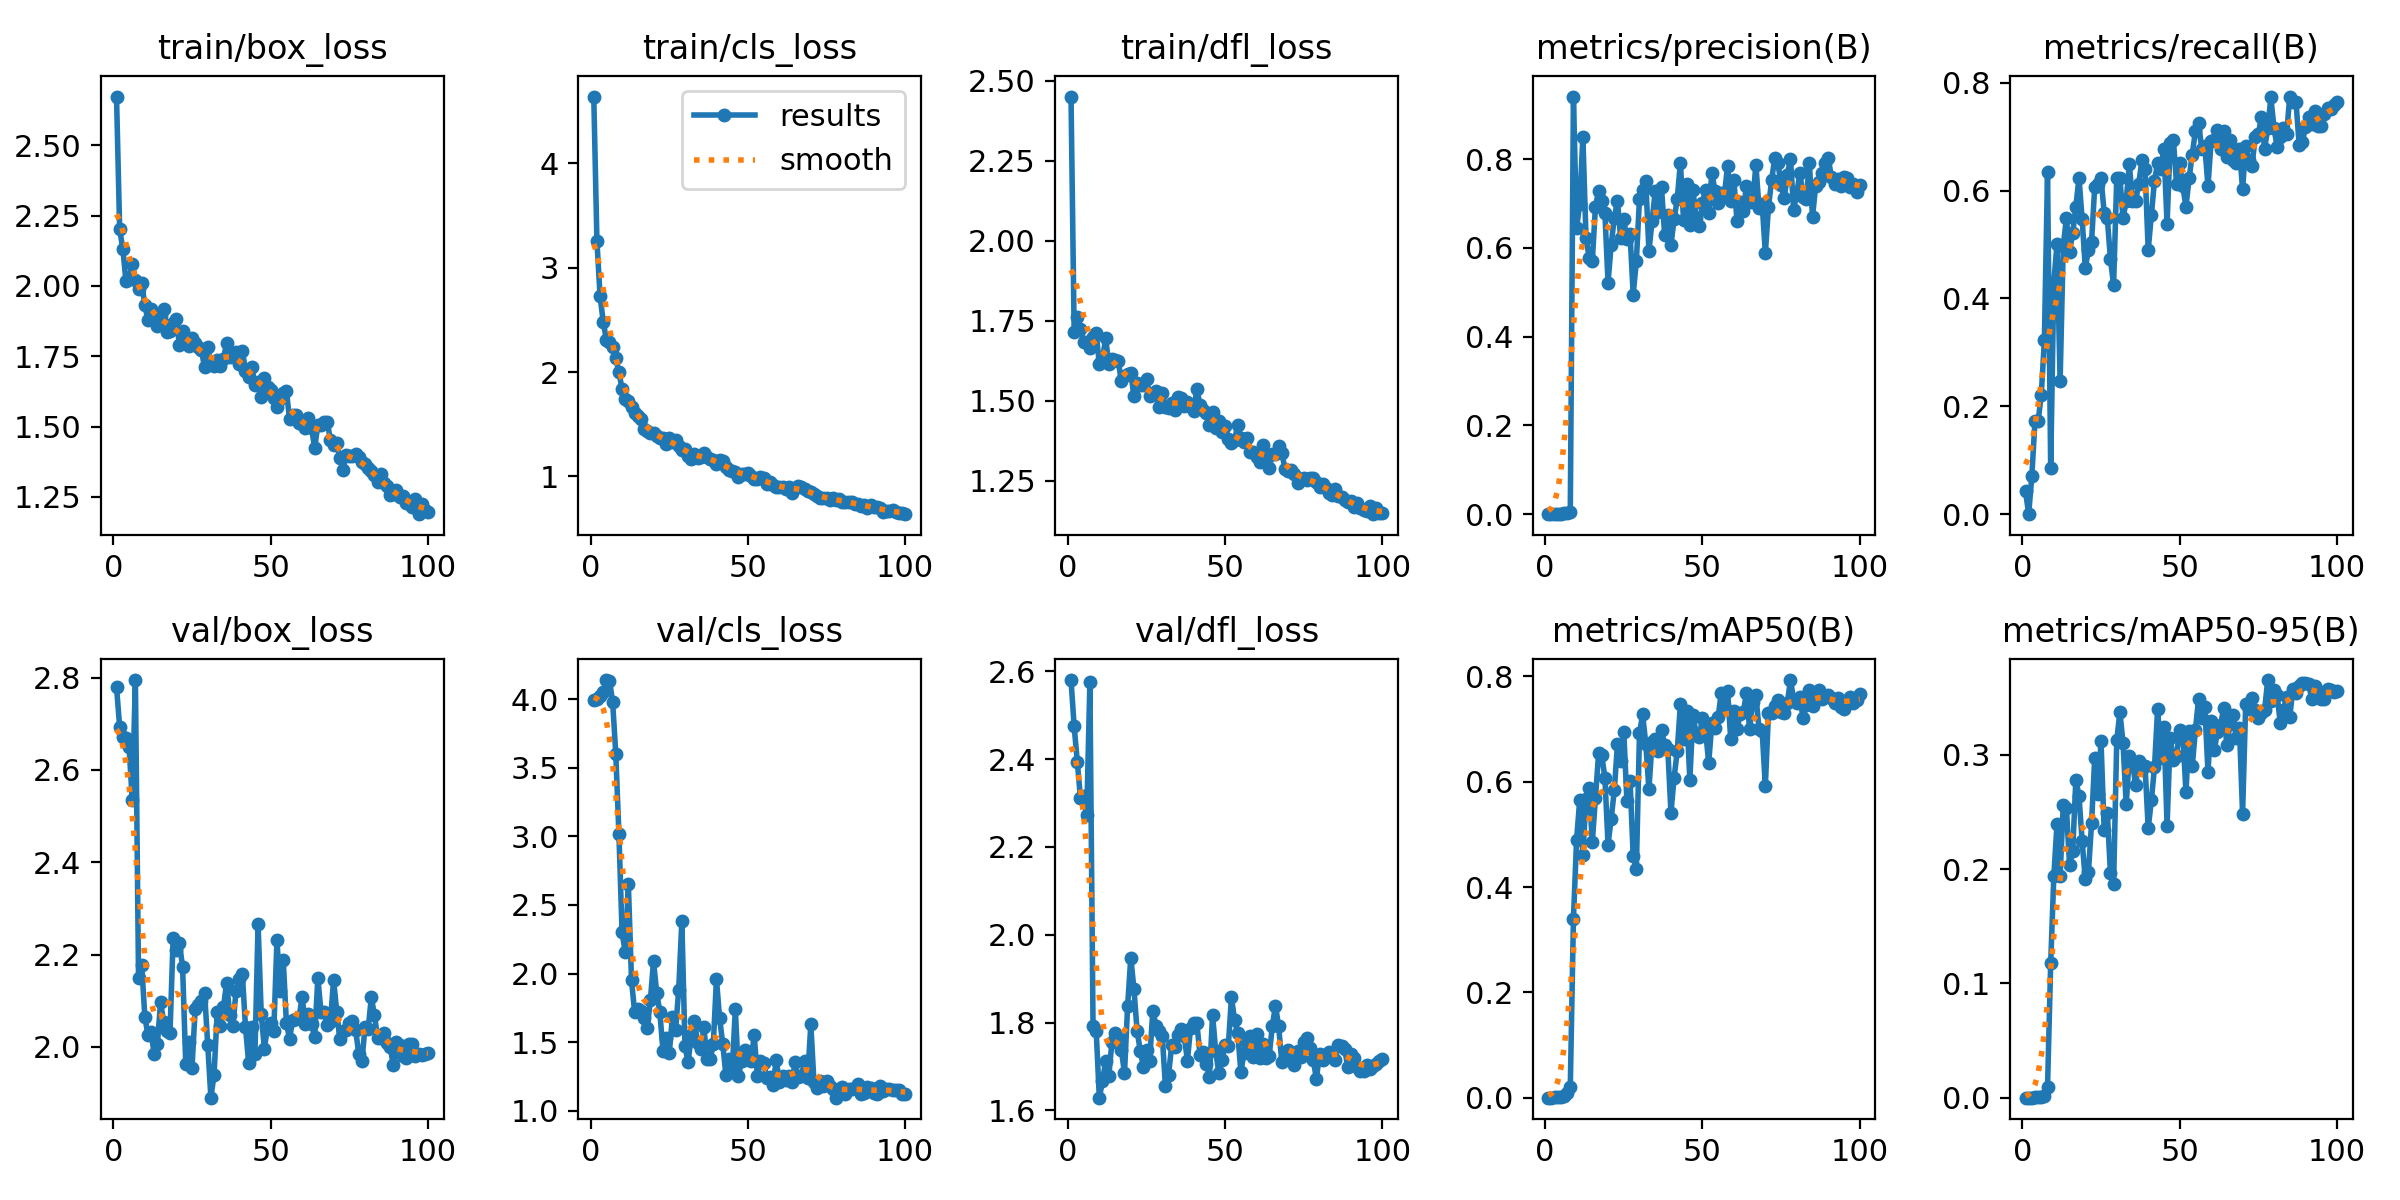

Source data for this figure (header and first rows):
epoch, time, train/box_loss, train/cls_loss, train/dfl_loss, metrics/precision(B), metrics/recall(B), metrics/mAP50(B), metrics/mAP50-95(B), val/box_loss, val/cls_loss, val/dfl_loss, lr/pg0, lr/pg1, lr/pg2
1, 6.218, 2.673, 4.641, 2.451, 0.00033, 0.04301, 0.00017, 4e-05, 2.78, 3.997, 2.58, 0.00034, 0.00034, 0.00034
2, 10.69, 2.202, 3.26, 1.714, 0, 0, 0, 0, 2.693, 3.999, 2.474, 0.0006931, 0.0006931, 0.0006931
3, 15.06, 2.133, 2.729, 1.763, 0.00054, 0.06989, 0.00034, 9e-05, 2.671, 4.021, 2.394, 0.001039, 0.001039, 0.001039
4, 19.6, 2.017, 2.484, 1.726, 0.00133, 0.172, 0.00106, 0.00024, 2.669, 4.054, 2.311, 0.001378, 0.001378, 0.001378
5, 24.06, 2.023, 2.312, 1.683, 0.00133, 0.172, 0.00116, 0.00025, 2.65, 4.14, 2.316, 0.00171, 0.00171, 0.00171
6, 28.82, 2.079, 2.286, 1.684, 0.00171, 0.2204, 0.00243, 0.00041, 2.535, 4.136, 2.273, 0.001901, 0.001901, 0.001901
7, 33.23, 2.022, 2.24, 1.666, 0.0025, 0.3226, 0.00965, 0.00137, 2.795, 3.98, 2.575, 0.001881, 0.001881, 0.001881
8, 37.41, 1.99, 2.133, 1.699, 0.00492, 0.6344, 0.0204, 0.00936, 2.15, 3.601, 1.793, 0.001861, 0.001861, 0.001861
9, 42.01, 2.012, 1.998, 1.712, 0.9413, 0.08616, 0.339, 0.1174, 2.178, 3.014, 1.782, 0.001842, 0.001842, 0.001842
10, 46.56, 1.932, 1.837, 1.616, 0.6451, 0.4301, 0.4895, 0.1938, 2.065, 2.3, 1.629, 0.001822, 0.001822, 0.001822
11, 50.79, 1.878, 1.745, 1.63, 0.6993, 0.5, 0.5654, 0.2392, 2.025, 2.154, 1.666, 0.001802, 0.001802, 0.001802
12, 55.19, 1.917, 1.724, 1.697, 0.8504, 0.2473, 0.4616, 0.1943, 2.031, 2.65, 1.712, 0.001782, 0.001782, 0.001782
13, 59.72, 1.884, 1.662, 1.615, 0.623, 0.4976, 0.5677, 0.2563, 1.984, 1.95, 1.678, 0.001762, 0.001762, 0.001762
14, 64.54, 1.858, 1.611, 1.63, 0.5776, 0.5484, 0.5875, 0.2531, 2.006, 1.717, 1.755, 0.001743, 0.001743, 0.001743
15, 69, 1.895, 1.579, 1.629, 0.5706, 0.4858, 0.4856, 0.2039, 2.098, 1.738, 1.775, 0.001723, 0.001723, 0.001723
16, 73.29, 1.919, 1.55, 1.625, 0.6931, 0.5215, 0.5692, 0.2154, 2.054, 1.726, 1.765, 0.001703, 0.001703, 0.001703
17, 77.78, 1.837, 1.454, 1.561, 0.7281, 0.5699, 0.6537, 0.2783, 2.035, 1.673, 1.737, 0.001683, 0.001683, 0.001683
18, 82.24, 1.84, 1.434, 1.577, 0.7053, 0.6237, 0.6498, 0.2641, 2.03, 1.604, 1.685, 0.001663, 0.001663, 0.001663
19, 86.34, 1.869, 1.419, 1.585, 0.6793, 0.5465, 0.6079, 0.2244, 2.236, 1.806, 1.838, 0.001644, 0.001644, 0.001644
20, 91.17, 1.882, 1.42, 1.586, 0.5215, 0.457, 0.4807, 0.1911, 2.21, 2.09, 1.948, 0.001624, 0.001624, 0.001624
21, 95.53, 1.791, 1.387, 1.516, 0.6076, 0.4893, 0.5295, 0.1972, 2.224, 1.861, 1.876, 0.001604, 0.001604, 0.001604
22, 99.98, 1.839, 1.371, 1.555, 0.6682, 0.5054, 0.584, 0.2403, 2.174, 1.72, 1.782, 0.001584, 0.001584, 0.001584
23, 104.3, 1.808, 1.365, 1.549, 0.706, 0.6067, 0.6714, 0.2973, 1.964, 1.438, 1.736, 0.001564, 0.001564, 0.001564
24, 108.7, 1.785, 1.307, 1.548, 0.6227, 0.6123, 0.6388, 0.266, 2.011, 1.528, 1.7, 0.001545, 0.001545, 0.001545
25, 113, 1.815, 1.371, 1.567, 0.6649, 0.6237, 0.6952, 0.3119, 1.955, 1.419, 1.737, 0.001525, 0.001525, 0.001525
26, 117.6, 1.797, 1.332, 1.515, 0.6202, 0.5591, 0.5639, 0.2343, 2.082, 1.683, 1.713, 0.001505, 0.001505, 0.001505
27, 122, 1.781, 1.352, 1.521, 0.6311, 0.5484, 0.6021, 0.2495, 2.091, 1.587, 1.827, 0.001485, 0.001485, 0.001485
28, 126.6, 1.771, 1.291, 1.532, 0.495, 0.4731, 0.4582, 0.1963, 2.1, 1.881, 1.793, 0.001465, 0.001465, 0.001465
29, 130.8, 1.711, 1.25, 1.48, 0.5704, 0.4247, 0.4342, 0.1868, 2.117, 2.381, 1.781, 0.001446, 0.001446, 0.001446
30, 135.5, 1.783, 1.261, 1.525, 0.7113, 0.6227, 0.692, 0.3125, 2.004, 1.468, 1.77, 0.001426, 0.001426, 0.001426
31, 139.8, 1.726, 1.197, 1.48, 0.7302, 0.6237, 0.7277, 0.3374, 1.89, 1.351, 1.656, 0.001406, 0.001406, 0.001406
32, 144.4, 1.716, 1.171, 1.478, 0.7505, 0.5484, 0.672, 0.3105, 1.939, 1.553, 1.681, 0.001386, 0.001386, 0.001386
33, 148.7, 1.738, 1.215, 1.493, 0.5935, 0.5806, 0.5854, 0.2565, 2.075, 1.656, 1.748, 0.001366, 0.001366, 0.001366
34, 152.9, 1.715, 1.182, 1.472, 0.6606, 0.6487, 0.6761, 0.2986, 2.046, 1.494, 1.744, 0.001347, 0.001347, 0.001347
35, 157.2, 1.74, 1.186, 1.512, 0.7287, 0.5806, 0.6816, 0.2934, 2.086, 1.449, 1.771, 0.001327, 0.001327, 0.001327
36, 161.6, 1.798, 1.227, 1.509, 0.6801, 0.5806, 0.6578, 0.2734, 2.139, 1.607, 1.784, 0.001307, 0.001307, 0.001307
37, 166.1, 1.748, 1.183, 1.485, 0.7365, 0.6129, 0.6972, 0.2948, 2.07, 1.38, 1.768, 0.001287, 0.001287, 0.001287
38, 170.3, 1.76, 1.167, 1.497, 0.6287, 0.6559, 0.6697, 0.2878, 2.046, 1.375, 1.713, 0.001267, 0.001267, 0.001267
39, 174.6, 1.766, 1.155, 1.481, 0.6737, 0.6398, 0.662, 0.2904, 2.122, 1.484, 1.788, 0.001248, 0.001248, 0.001248
40, 179.1, 1.723, 1.118, 1.469, 0.6069, 0.4897, 0.5407, 0.2358, 2.147, 1.96, 1.799, 0.001228, 0.001228, 0.001228
41, 183.1, 1.77, 1.156, 1.538, 0.6647, 0.5543, 0.6076, 0.2601, 2.158, 1.673, 1.799, 0.001208, 0.001208, 0.001208
42, 187.6, 1.699, 1.149, 1.487, 0.7095, 0.6183, 0.6581, 0.2892, 2.043, 1.487, 1.727, 0.001188, 0.001188, 0.001188
43, 192.3, 1.675, 1.091, 1.47, 0.7925, 0.6505, 0.7466, 0.3405, 1.965, 1.259, 1.733, 0.001168, 0.001168, 0.001168
44, 196.9, 1.71, 1.065, 1.464, 0.6627, 0.6398, 0.6804, 0.2975, 2.044, 1.38, 1.707, 0.001149, 0.001149, 0.001149
45, 201.1, 1.649, 1.048, 1.424, 0.7449, 0.6774, 0.7334, 0.3243, 1.985, 1.29, 1.676, 0.001129, 0.001129, 0.001129
46, 205.7, 1.657, 1.046, 1.467, 0.6529, 0.5376, 0.6037, 0.238, 2.266, 1.741, 1.817, 0.001109, 0.001109, 0.001109
47, 210, 1.605, 0.9967, 1.417, 0.7296, 0.6882, 0.7269, 0.3151, 2.072, 1.256, 1.734, 0.001089, 0.001089, 0.001089
48, 214.6, 1.671, 1.025, 1.437, 0.6681, 0.6935, 0.6913, 0.2951, 1.996, 1.363, 1.685, 0.001069, 0.001069, 0.001069
49, 219.1, 1.639, 1.028, 1.402, 0.6493, 0.6129, 0.6854, 0.299, 2.043, 1.439, 1.714, 0.00105, 0.00105, 0.00105
50, 223.5, 1.632, 1.034, 1.422, 0.7021, 0.6505, 0.7204, 0.3219, 2.051, 1.398, 1.749, 0.00103, 0.00103, 0.00103
51, 227.8, 1.601, 1.008, 1.381, 0.7306, 0.6075, 0.6977, 0.3183, 2.035, 1.363, 1.746, 0.00101, 0.00101, 0.00101
52, 232.2, 1.569, 0.9765, 1.37, 0.6794, 0.5699, 0.6354, 0.2672, 2.231, 1.549, 1.858, 0.0009902, 0.0009902, 0.0009902
53, 236.5, 1.6, 0.9737, 1.377, 0.7679, 0.6225, 0.7114, 0.3205, 2.122, 1.255, 1.806, 0.0009704, 0.0009704, 0.0009704
54, 241.1, 1.619, 0.9909, 1.426, 0.7293, 0.6667, 0.7014, 0.29, 2.189, 1.36, 1.776, 0.0009506, 0.0009506, 0.0009506
55, 245.5, 1.628, 0.9816, 1.384, 0.7023, 0.7097, 0.7225, 0.3214, 2.052, 1.349, 1.688, 0.0009308, 0.0009308, 0.0009308
56, 250.1, 1.527, 0.9289, 1.373, 0.724, 0.7258, 0.7689, 0.3487, 2.017, 1.24, 1.731, 0.000911, 0.000911, 0.000911
57, 254.7, 1.54, 0.9455, 1.385, 0.7199, 0.6774, 0.7451, 0.3318, 2.058, 1.245, 1.753, 0.0008912, 0.0008912, 0.0008912
58, 259.2, 1.541, 0.9213, 1.341, 0.7855, 0.6828, 0.7723, 0.3419, 2.061, 1.189, 1.769, 0.0008714, 0.0008714, 0.0008714
59, 263.6, 1.512, 0.8992, 1.34, 0.7064, 0.6075, 0.6815, 0.2854, 2.062, 1.368, 1.721, 0.0008516, 0.0008516, 0.0008516
60, 268.2, 1.509, 0.9027, 1.326, 0.7537, 0.691, 0.7339, 0.3297, 2.108, 1.211, 1.773, 0.0008318, 0.0008318, 0.0008318
... 40 more rows
